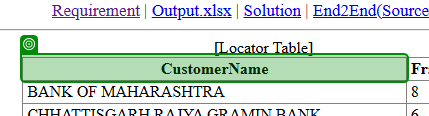
Workflow: Main

Step 1: check

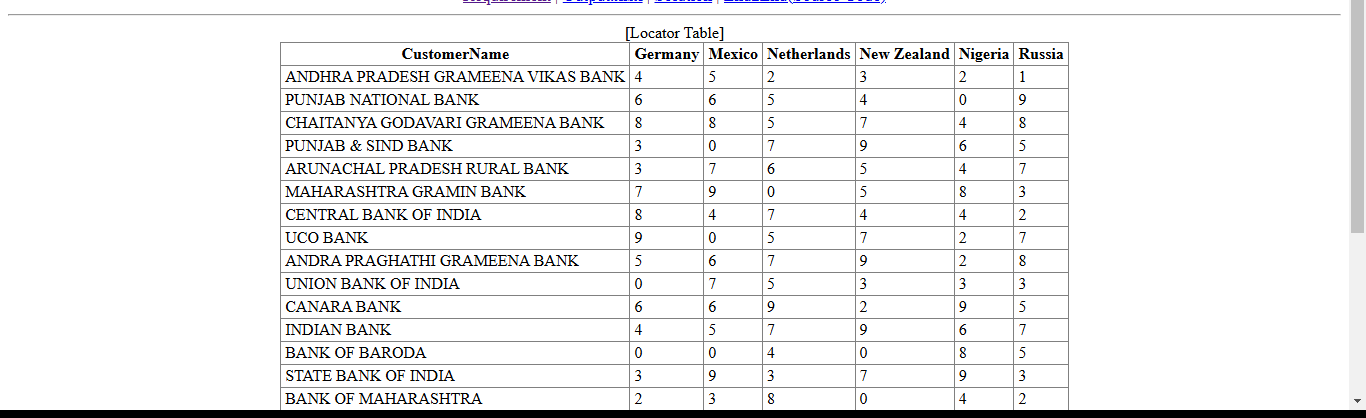
Step 2: get-text